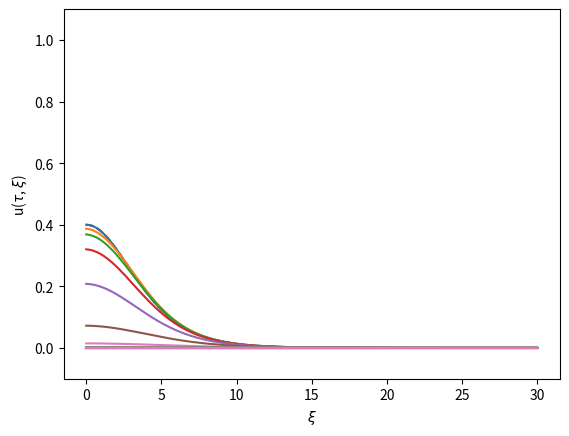
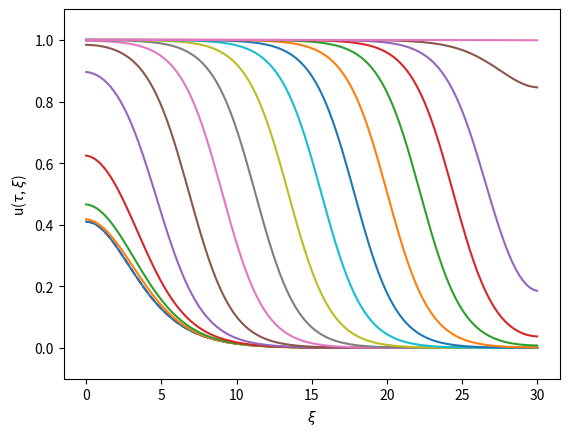

These figures' Python source, in order:
#!/usr/bin/env python3
"""
Bistable Threshold Simulation

We identify the threshold behavior in the ODE associated with the traveling 
wave. We use Crank-Nicolson to solve the PDE and plot frames based on certain.

"""

# =============================================================================
# Packages
# =============================================================================
import numpy as np
import matplotlib.pyplot as plt
import matplotlib.animation as manimation

# =============================================================================
#  Nonlinearity
# =============================================================================
def F(u, alpha):
	y = u * (1 - u) * (u - alpha)
	return y

# =============================================================================
# Crank-Nicolson Method
# =============================================================================
def doCN(x, t, uinit, alpha):
	""" 
	Crank-Nicolson to simulate the Bistable Equation
		
		u_t = u_xx +  u (1 - u) (u-a)
		
	with no-flux boundary conditions.
	"""
	dx = x[1]-x[0]
	dt = t[1]-t[0]
	Nx = np.size(x) - 1
	Nt = np.size(t) - 1

	U = np.zeros( (Nx+1, Nt+1) )
	U[:,0] = uinit

	# -- Matrices for performing CN
	gam = dt/(2*dx**2)
	D2 = -2*np.eye(Nx+1)
	D2 = D2 + np.eye(Nx+1, k=1) + np.eye(Nx+1, k=-1)
	# -- No Flux BCs
	D2[0,0], D2[-1, -1] = -1, -1

	Acn = np.eye(Nx+1) - gam*D2
	Bcn = np.eye(Nx+1) + gam*D2
	
	# -- Initialization of CN method
	uk = uinit
	for kt in range(Nt):
		y = Bcn@uk + dt*F(uk, alpha)
		ukp1 = np.linalg.solve(Acn, y)
		U[:,kt+1] = ukp1
		uk = ukp1
	return U

# =============================================================================
# Create plots
# =============================================================================


# =============================================================================
# Main Simulation Function
# =============================================================================
def bistable_threshold_simulation():
	# --- Parameters
	L = 30			# Spatial Domain
	Tf = 100		# End time
	alpha = 0.25 	# Third zero of the cubic

	# --- Spatial and Temporal Scales 
	Nt, Nx = 2**10, 2**7
	dt, dx = Tf/Nt,  L/Nx
	x = np.linspace(0, L, Nx+1)
	t = np.linspace(0, dt*Nt, Nt+1)

	# --- no traveling wave
	a = 0.40
	lam = 4.2
	u0_profile = a*(1/np.cosh(x/lam))**2
	U = doCN(x, t, u0_profile, alpha)

	fig, ax = plt.subplots()
	ax.plot(x, u0_profile, '--r')
	ax.set(xlabel = r'$\xi$', ylabel = r'u($\tau$, $\xi$)')
	ax.set(ylim = (-0.1, 1.1))
	for kt in range(0, Nt+1, 2**6):
		ax.plot(x, U[:, kt])
	plt.show()

	# --- yes traveling wave
	a = 0.41
	lam = 4.2
	u0_profile = a*(1/np.cosh(x/lam))**2
	U = doCN(x, t, u0_profile, alpha)

	fig, ax = plt.subplots()
	ax.plot(x, u0_profile, '--r')
	ax.set(xlabel = r'$\xi$', ylabel = r'u($\tau$, $\xi$)')
	ax.set(ylim = (-0.1, 1.1))
	for kt in range(0, Nt+1, 2**6):
		ax.plot(x, U[:, kt])
	plt.show()

# =============================================================================
# Execute the simulation if the script is run directly
# =============================================================================
if __name__ == "__main__":
    bistable_threshold_simulation()
